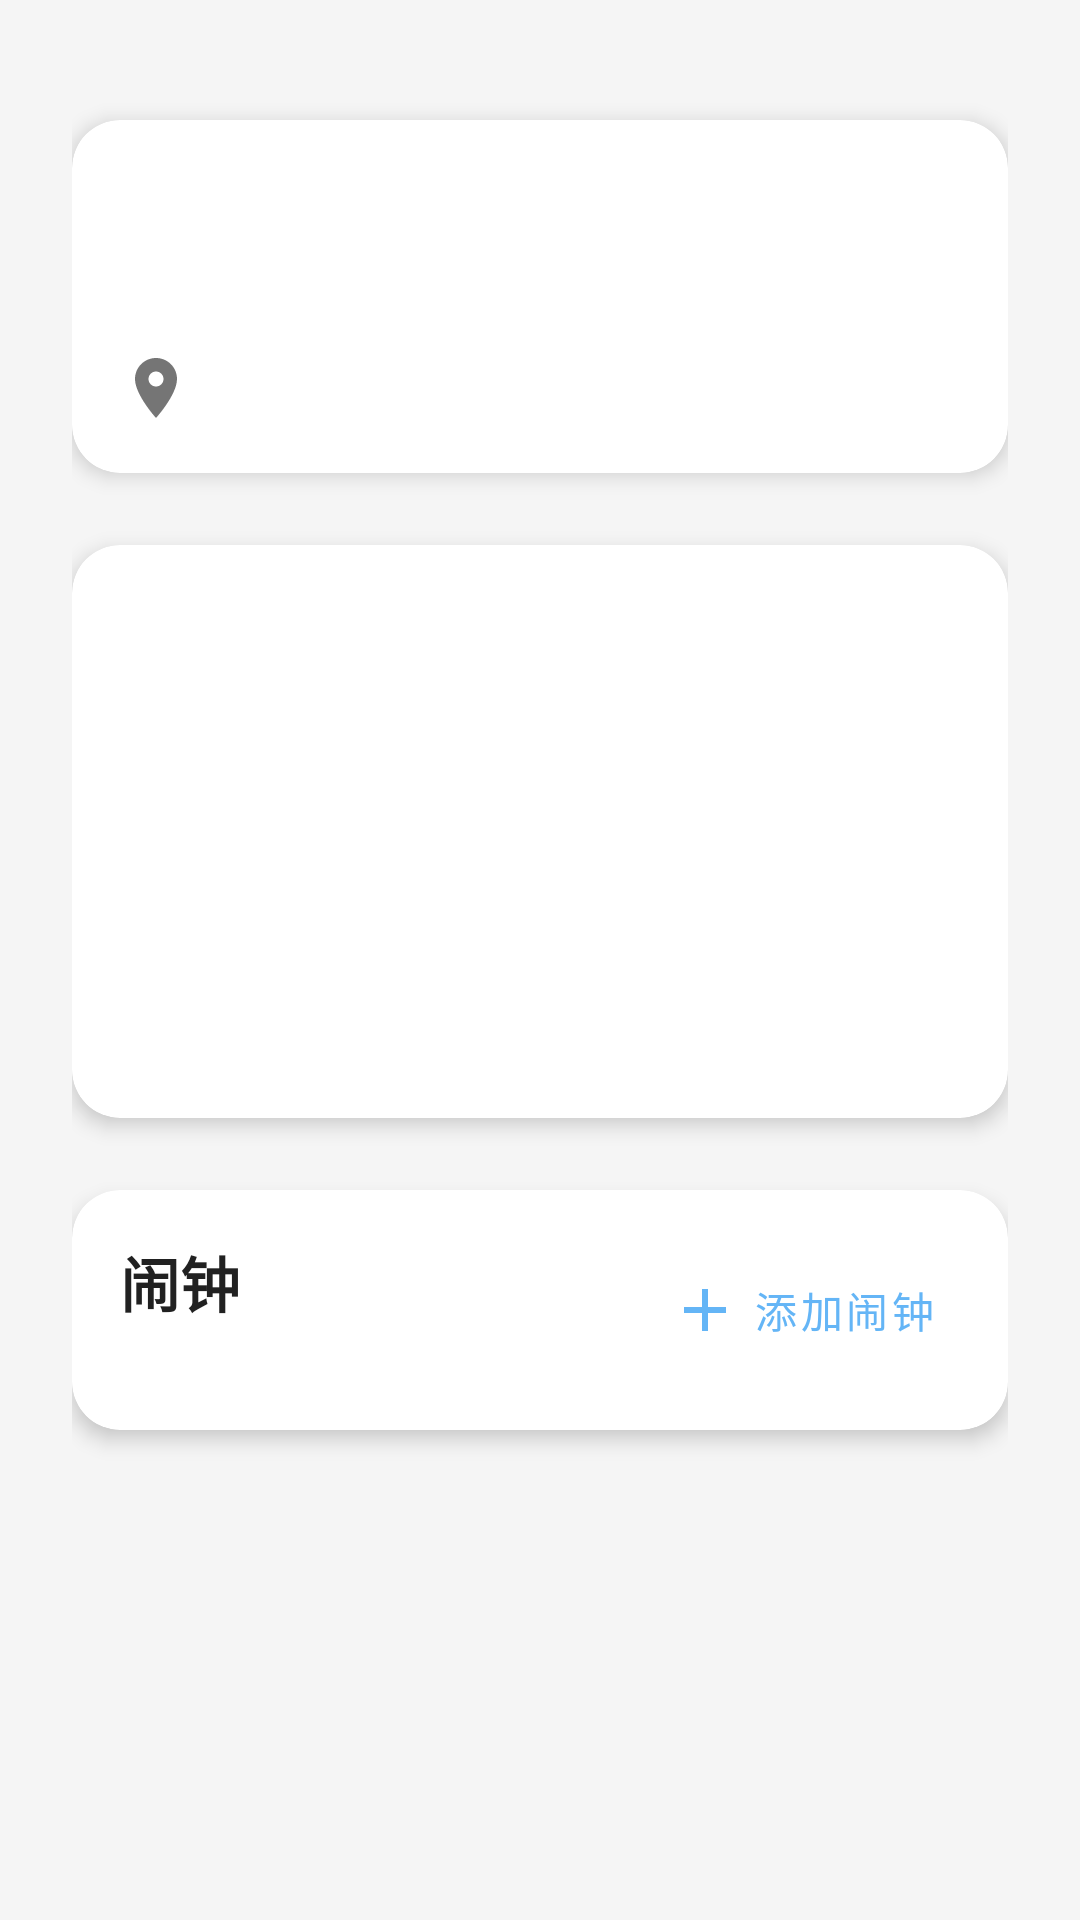

Layout XML and referenced resources for this Android screen:
<!-- AndroidManifest.xml: application theme Theme.WeatherApp -->
<!-- res/layout/activity_main.xml -->
<?xml version="1.0" encoding="utf-8"?>
<androidx.constraintlayout.widget.ConstraintLayout xmlns:android="http://schemas.android.com/apk/res/android"
    xmlns:app="http://schemas.android.com/apk/res-auto"
    android:layout_width="match_parent"
    android:layout_height="match_parent"
    android:background="@color/background_color"
    android:fitsSystemWindows="true">

    
    <androidx.fragment.app.FragmentContainerView
        android:id="@+id/container"
        android:layout_width="match_parent"
        android:layout_height="match_parent" />

    <androidx.core.widget.NestedScrollView
        android:layout_width="match_parent"
        android:layout_height="match_parent"
        android:fillViewport="true">

        <androidx.constraintlayout.widget.ConstraintLayout
            android:layout_width="match_parent"
            android:layout_height="wrap_content"
            android:padding="24dp">

            
            <androidx.cardview.widget.CardView
                android:id="@+id/cardTime"
                android:layout_width="match_parent"
                android:layout_height="wrap_content"
                android:layout_marginTop="16dp"
                app:cardCornerRadius="16dp"
                app:cardElevation="4dp"
                app:layout_constraintTop_toTopOf="parent">

                <LinearLayout
                    android:layout_width="match_parent"
                    android:layout_height="wrap_content"
                    android:orientation="vertical"
                    android:padding="16dp">

                    <TextView
                        android:id="@+id/tvCurrentTime"
                        android:layout_width="wrap_content"
                        android:layout_height="wrap_content"
                        android:fontFamily="sans-serif-light"
                        android:textColor="@color/text_primary"
                        android:textSize="40sp"
                        android:textStyle="bold" />

                    <TextView
                        android:id="@+id/tvLocation"
                        android:layout_width="wrap_content"
                        android:layout_height="wrap_content"
                        android:layout_marginTop="8dp"
                        android:drawablePadding="8dp"
                        android:drawableStart="@drawable/ic_location"
                        android:fontFamily="sans-serif-medium"
                        android:textColor="@color/text_secondary"
                        android:textSize="18sp" />
                </LinearLayout>
            </androidx.cardview.widget.CardView>

            
            <androidx.cardview.widget.CardView
                android:id="@+id/cardWeather"
                android:layout_width="match_parent"
                android:layout_height="wrap_content"
                android:layout_marginTop="24dp"
                app:cardCornerRadius="16dp"
                app:cardElevation="4dp"
                app:layout_constraintTop_toBottomOf="@id/cardTime">

                <androidx.constraintlayout.widget.ConstraintLayout
                    android:layout_width="match_parent"
                    android:layout_height="wrap_content"
                    android:padding="24dp">

                    <ImageView
                        android:id="@+id/ivWeatherIcon"
                        android:layout_width="100dp"
                        android:layout_height="100dp"
                        android:contentDescription="@string/weather_icon"
                        app:layout_constraintStart_toStartOf="parent"
                        app:layout_constraintTop_toTopOf="parent" />

                    <TextView
                        android:id="@+id/tvTemperature"
                        android:layout_width="wrap_content"
                        android:layout_height="wrap_content"
                        android:layout_marginStart="24dp"
                        android:fontFamily="sans-serif-light"
                        android:textColor="@color/text_primary"
                        android:textSize="72sp"
                        app:layout_constraintBottom_toBottomOf="@id/ivWeatherIcon"
                        app:layout_constraintStart_toEndOf="@id/ivWeatherIcon"
                        app:layout_constraintTop_toTopOf="@id/ivWeatherIcon" />

                    <TextView
                        android:id="@+id/tvWeatherDescription"
                        android:layout_width="wrap_content"
                        android:layout_height="wrap_content"
                        android:layout_marginTop="16dp"
                        android:fontFamily="sans-serif-medium"
                        android:textColor="@color/text_secondary"
                        android:textSize="20sp"
                        app:layout_constraintStart_toStartOf="parent"
                        app:layout_constraintTop_toBottomOf="@id/ivWeatherIcon" />

                </androidx.constraintlayout.widget.ConstraintLayout>
            </androidx.cardview.widget.CardView>

            
            <androidx.cardview.widget.CardView
                android:id="@+id/cardAlarm"
                android:layout_width="match_parent"
                android:layout_height="wrap_content"
                android:layout_marginTop="24dp"
                app:cardCornerRadius="16dp"
                app:cardElevation="4dp"
                app:layout_constraintTop_toBottomOf="@id/cardWeather">

                <androidx.constraintlayout.widget.ConstraintLayout
                    android:layout_width="match_parent"
                    android:layout_height="wrap_content"
                    android:padding="16dp">

                    <TextView
                        android:id="@+id/tvAlarmTitle"
                        android:layout_width="wrap_content"
                        android:layout_height="wrap_content"
                        android:text="闹钟"
                        android:textColor="@color/text_primary"
                        android:textSize="20sp"
                        android:textStyle="bold"
                        app:layout_constraintStart_toStartOf="parent"
                        app:layout_constraintTop_toTopOf="parent" />

                    <com.google.android.material.button.MaterialButton
                        android:id="@+id/btnAddAlarm"
                        style="@style/Widget.MaterialComponents.Button.TextButton"
                        android:layout_width="wrap_content"
                        android:layout_height="wrap_content"
                        android:text="添加闹钟"
                        app:icon="@drawable/ic_add"
                        app:layout_constraintEnd_toEndOf="parent"
                        app:layout_constraintTop_toTopOf="parent" />

                    <androidx.recyclerview.widget.RecyclerView
                        android:id="@+id/rvAlarms"
                        android:layout_width="match_parent"
                        android:layout_height="wrap_content"
                        android:layout_marginTop="8dp"
                        app:layout_constraintTop_toBottomOf="@id/tvAlarmTitle" />

                </androidx.constraintlayout.widget.ConstraintLayout>

            </androidx.cardview.widget.CardView>

            <androidx.recyclerview.widget.RecyclerView
                android:id="@+id/rvForecast"
                android:layout_width="match_parent"
                android:layout_height="0dp"
                android:layout_marginTop="24dp"
                android:clipToPadding="false"
                android:paddingBottom="16dp"
                app:layout_constraintBottom_toBottomOf="parent"
                app:layout_constraintTop_toBottomOf="@id/cardWeather" />

        </androidx.constraintlayout.widget.ConstraintLayout>

    </androidx.core.widget.NestedScrollView>

</androidx.constraintlayout.widget.ConstraintLayout>
<!-- resources referenced by this layout -->
<resources>
  <color name="background_color">#F5F5F5</color>
  <color name="text_primary">#212121</color>
  <color name="text_secondary">#757575</color>
  <!-- drawable ic_add (drawable) -->
  <?xml version="1.0" encoding="utf-8"?>
  <vector xmlns:android="http://schemas.android.com/apk/res/android"
      android:width="24dp"
      android:height="24dp"
      android:tint="#FFFFFF"
      android:viewportWidth="24"
      android:viewportHeight="24">
      <path
          android:fillColor="@android:color/white"
          android:pathData="M19,13h-6v6h-2v-6H5v-2h6V5h2v6h6v2z" />
  </vector>
  <!-- drawable ic_location (drawable) -->
  <vector android:height="24dp" android:tint="#757575"
      android:viewportHeight="24" android:viewportWidth="24"
      android:width="24dp" xmlns:android="http://schemas.android.com/apk/res/android">
      <path android:fillColor="@android:color/white" android:pathData="M12,2C8.13,2 5,5.13 5,9c0,5.25 7,13 7,13s7,-7.75 7,-13c0,-3.87 -3.13,-7 -7,-7zM12,11.5c-1.38,0 -2.5,-1.12 -2.5,-2.5s1.12,-2.5 2.5,-2.5 2.5,1.12 2.5,2.5 -1.12,2.5 -2.5,2.5z"/>
  </vector>
  <style name="Theme.WeatherApp" parent="Theme.MaterialComponents.Light.NoActionBar">
          
          <item name="colorPrimary">@color/primary</item>
          <item name="colorPrimaryVariant">@color/primary_dark</item>
          <item name="colorOnPrimary">@color/white</item>
          
          <item name="colorSecondary">@color/accent</item>
          <item name="colorSecondaryVariant">@color/teal_700</item>
          <item name="colorOnSecondary">@color/black</item>
          
          
          <item name="android:statusBarColor">@android:color/transparent</item>
          <item name="android:windowLightStatusBar">true</item>
          <item name="android:windowTranslucentStatus">true</item>
          <item name="android:windowDrawsSystemBarBackgrounds">true</item>
      </style>
  <color name="primary">#64B5F6</color>
  <color name="primary_dark">#42A5F5</color>
  <color name="white">#FFFFFFFF</color>
  <color name="accent">#03A9F4</color>
  <color name="teal_700">#FF018786</color>
  <color name="black">#FF000000</color>
</resources>
